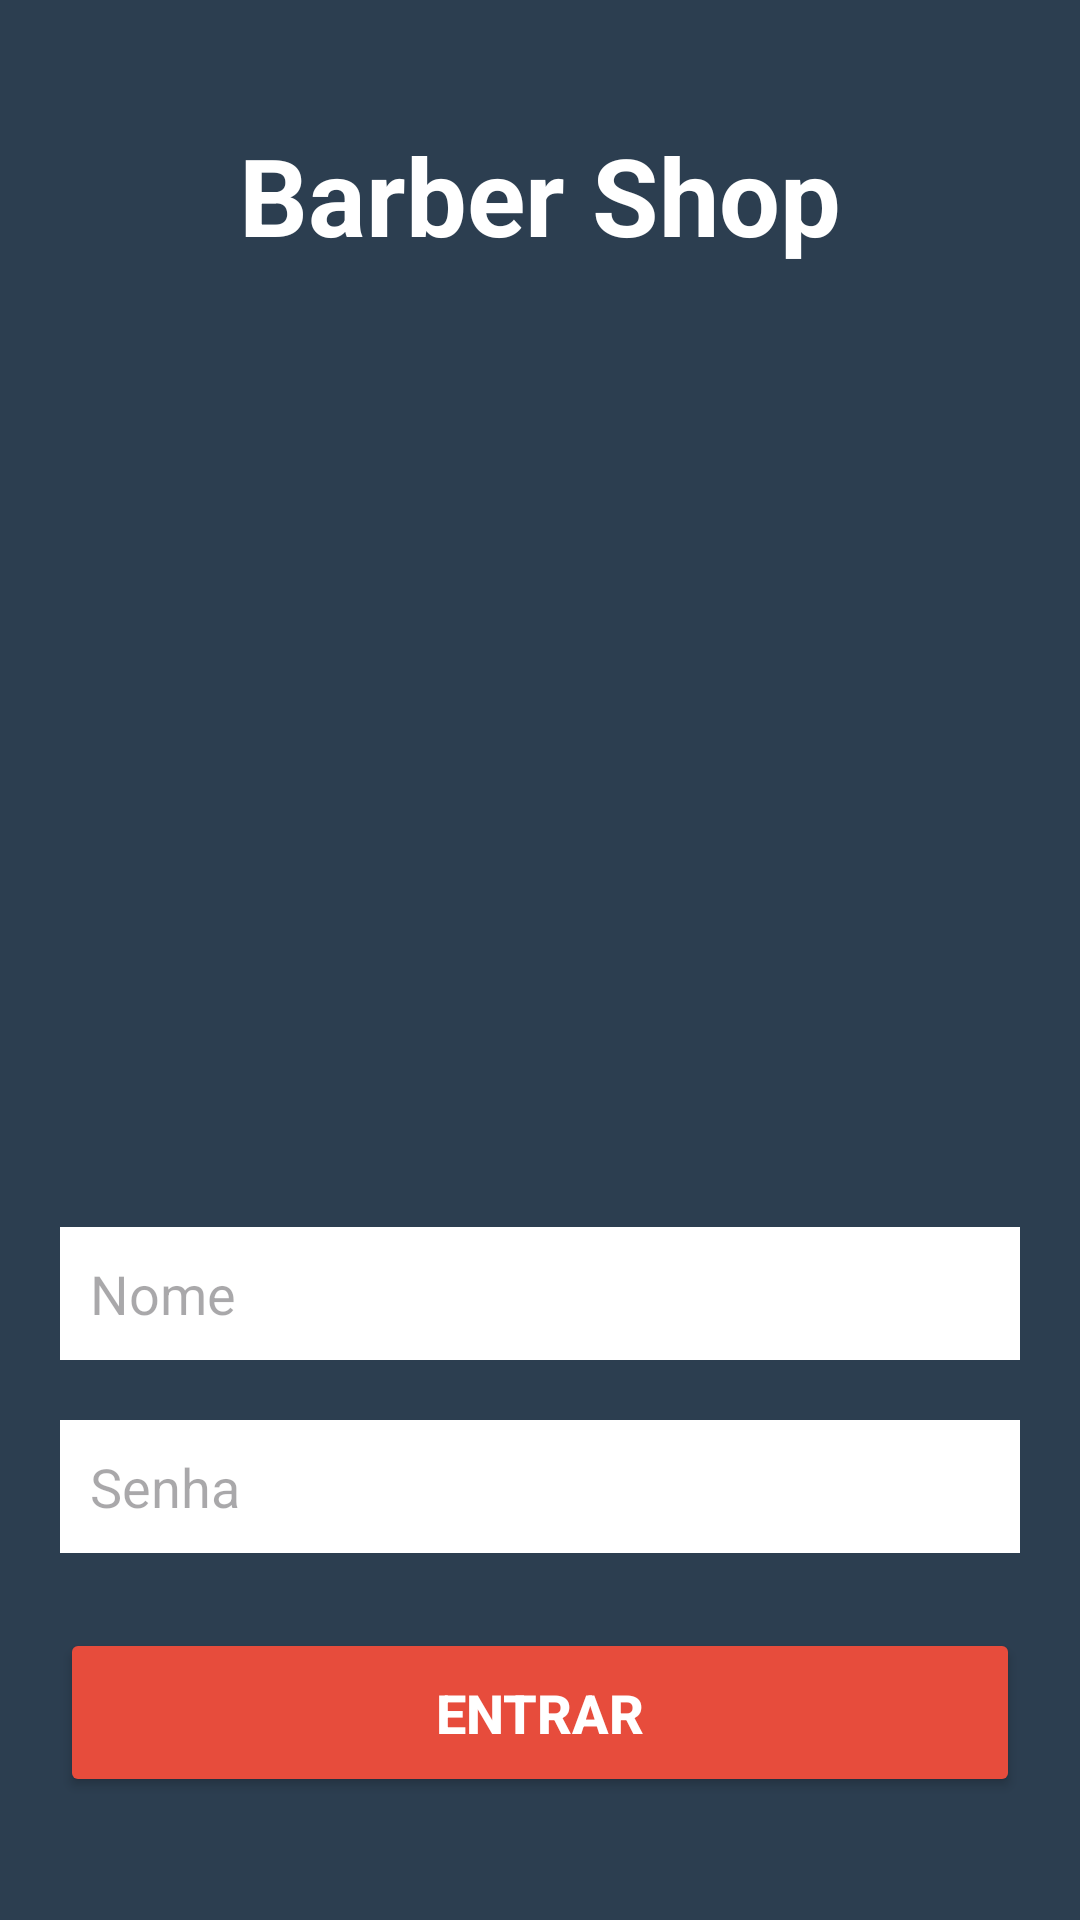

This screen was rendered from an Android layout file. Write that file and the resources it references.
<!-- AndroidManifest.xml: application theme Theme.Barber -->
<!-- res/layout/activity_main.xml -->
<?xml version="1.0" encoding="utf-8"?>
<ScrollView
    xmlns:android="http://schemas.android.com/apk/res/android"
    android:layout_width="match_parent"
    android:layout_height="match_parent"
    android:fillViewport="true"
    >

<LinearLayout
    xmlns:tools="http://schemas.android.com/tools"
    android:layout_width="match_parent"
    android:layout_height="match_parent"
    android:orientation="vertical"
    android:gravity="center"
    android:background="@color/midnightblue"
    tools:context=".MainActivity">

    <TextView
        android:layout_width="match_parent"
        android:layout_height="wrap_content"
        android:text="Barber Shop"
        android:textColor="@color/white"
        android:textSize="36sp"
        android:textStyle="bold"
        android:gravity="center"
        />

    <ImageView
        android:layout_width="match_parent"
        android:layout_height="300dp"
        android:src="@drawable/logobarber1"
        />
    
    <EditText
        android:id="@+id/editNome"
        android:layout_width="match_parent"
        android:layout_height="wrap_content"
        android:hint="Nome"
        android:background="@color/white"
        android:maxLines="1"
        android:inputType="text"
        android:padding="10dp"
        android:layout_marginTop="20dp"
        android:layout_marginStart="20dp"
        android:layout_marginEnd="20dp"
        />

    <EditText
        android:id="@+id/editSenha"
        android:layout_width="match_parent"
        android:layout_height="wrap_content"
        android:hint="Senha"
        android:background="@color/white"
        android:maxLines="1"
        android:inputType="numberPassword"
        android:padding="10dp"
        android:layout_marginTop="20dp"
        android:layout_marginStart="20dp"
        android:layout_marginEnd="20dp"
        />
    
    <Button
        android:id="@+id/btnLogin"
        android:layout_width="match_parent"
        android:layout_height="wrap_content"
        android:text="Entrar"
        android:layout_marginTop="25dp"
        android:layout_marginEnd="20dp"
        android:layout_marginStart="20dp"
        android:textColor="@color/white"
        android:textSize="18sp"
        android:textStyle="bold"
        android:padding="16dp"
        android:backgroundTint="@color/alizarin"
        />

</LinearLayout>
</ScrollView>
<!-- resources referenced by this layout -->
<resources>
  <color name="alizarin">#E74C3C</color>
  <color name="midnightblue">#2C3E50</color>
  <color name="white">#FFFFFFFF</color>
  <style name="Theme.Barber" parent="Base.Theme.Barber" />
  <style name="Base.Theme.Barber" parent="Theme.Material3.DayNight.NoActionBar">
          
           <item name="colorPrimary">@color/midnightblue</item>
          <item name="colorPrimaryVariant">@color/midnightblue</item>
      </style>
</resources>
